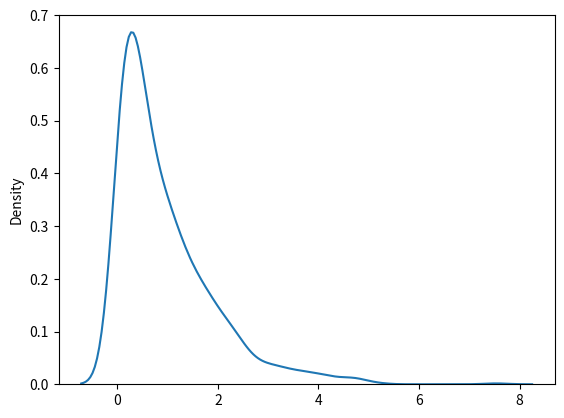

This chart was generated by the following Python code:
#exponential dist: used for describing the time till the next event
#parameter- scale(inverse of rate(lam- poisson distr.))

# draw a sample for exponential dist with 2.0 scale and 2*3 size

from numpy import random
a= random.exponential(scale=2, size=(2,3))
print(a)

#visualization of exponential dist

from numpy import random
import matplotlib.pyplot as plt
import seaborn as sns
sns.distplot(random.exponential(size=1000), hist=False)
plt.show()